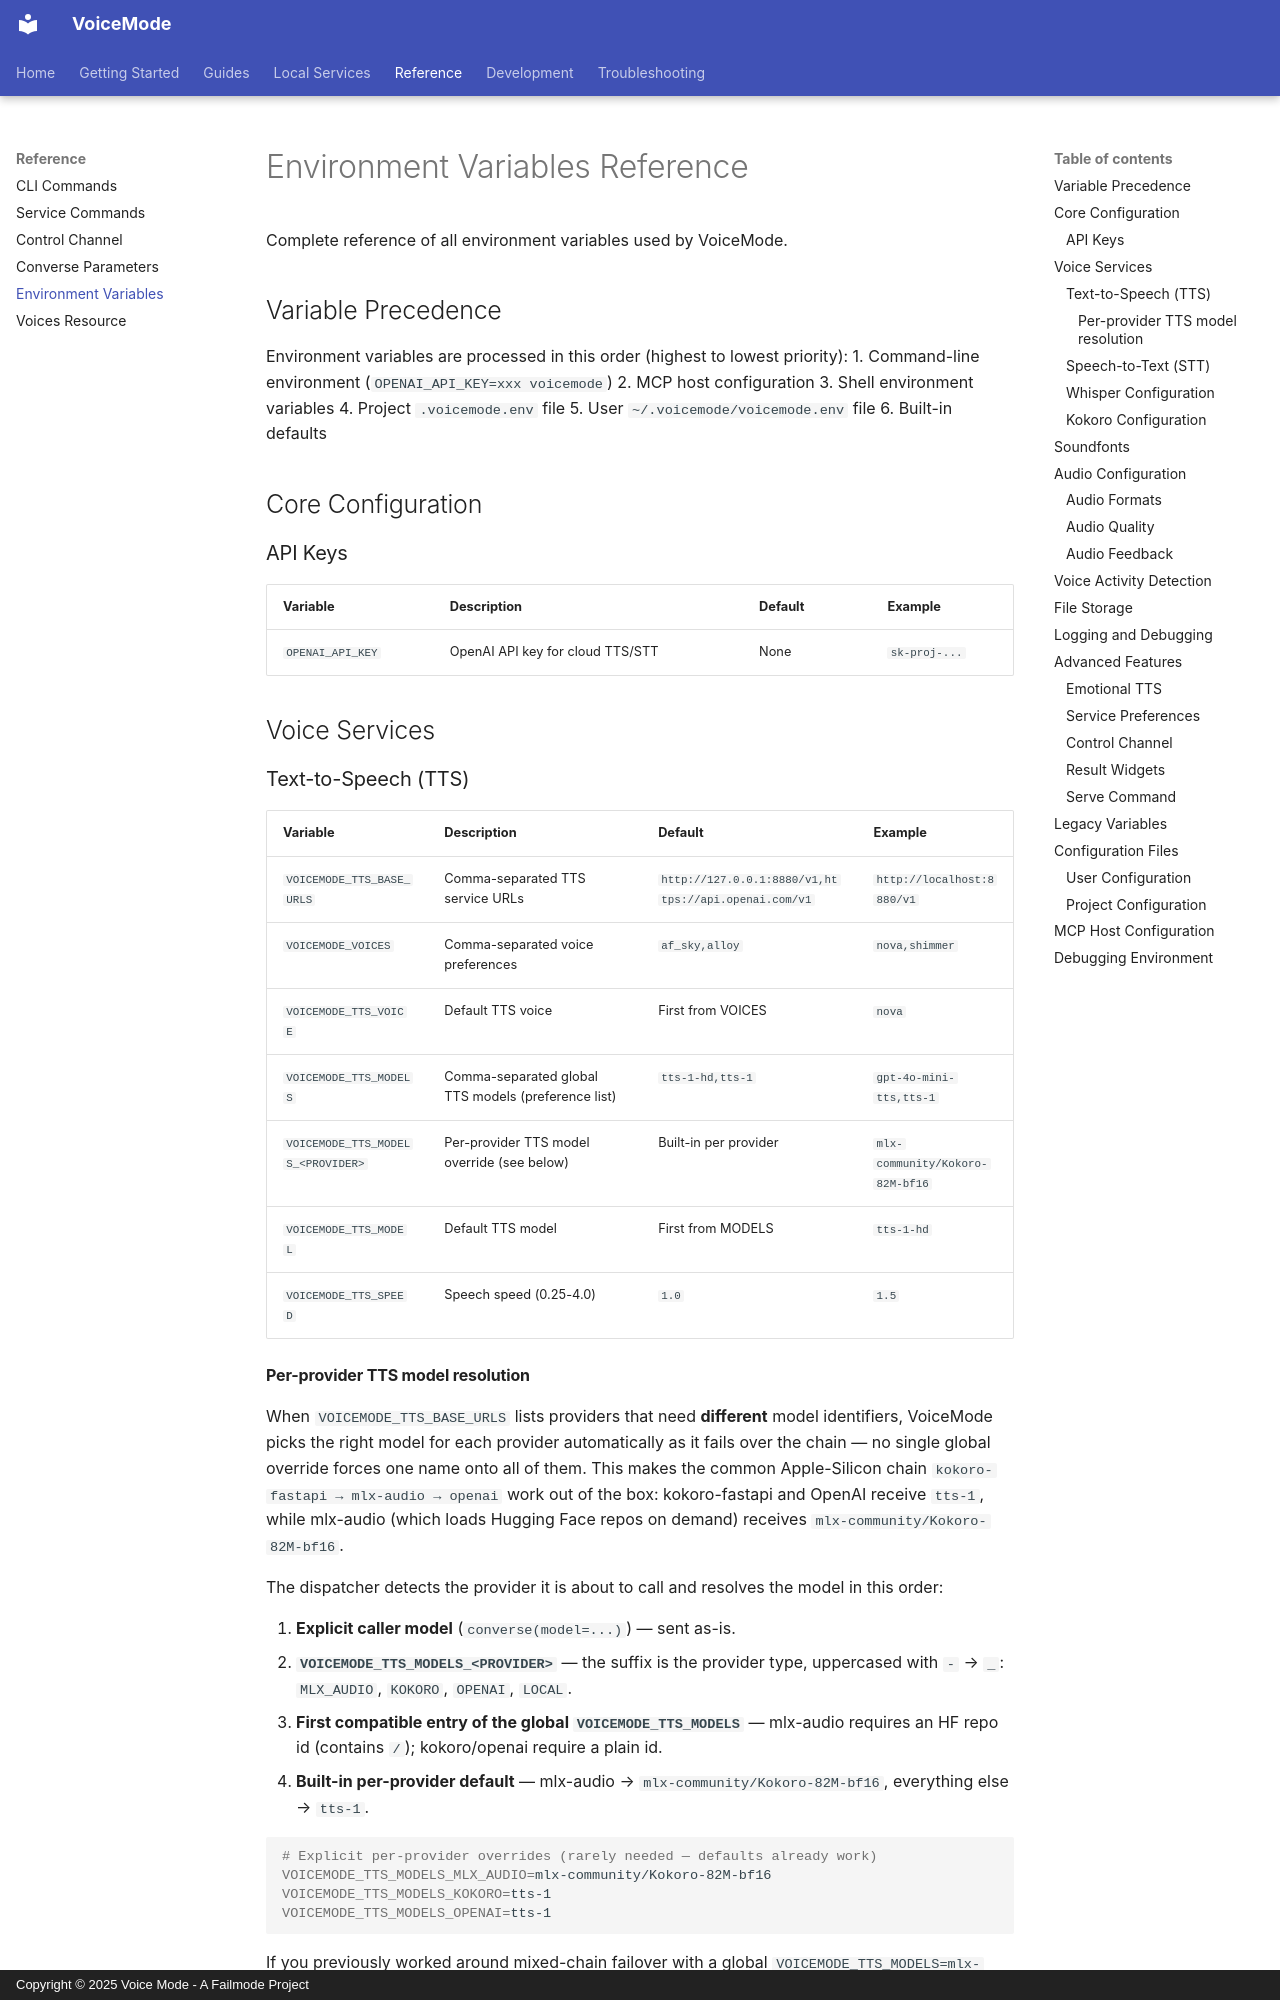

repository: mbailey/voicemode · page: reference/environment/index.html · generator: mkdocs · copyright: Copyright © 2025 Voice Mode - A Failmode Project

# Environment Variables Reference

Complete reference of all environment variables used by VoiceMode.

## Variable Precedence

Environment variables are processed in this order (highest to lowest priority):
1. Command-line environment (`OPENAI_API_KEY=xxx voicemode`)
2. MCP host configuration
3. Shell environment variables
4. Project `.voicemode.env` file
5. User `~/.voicemode/voicemode.env` file
6. Built-in defaults

## Core Configuration

### API Keys

| Variable | Description | Default | Example |
|----------|-------------|---------|---------|
| `OPENAI_API_KEY` | OpenAI API key for cloud TTS/STT | None | `sk-proj-...` |

## Voice Services

### Text-to-Speech (TTS)

| Variable | Description | Default | Example |
|----------|-------------|---------|---------|
| `VOICEMODE_TTS_BASE_URLS` | Comma-separated TTS service URLs | `http://127.0.0.1:8880/v1,https://api.openai.com/v1` | `http://localhost:8880/v1` |
| `VOICEMODE_VOICES` | Comma-separated voice preferences | `af_sky,alloy` | `nova,shimmer` |
| `VOICEMODE_TTS_VOICE` | Default TTS voice | First from VOICES | `nova` |
| `VOICEMODE_TTS_MODELS` | Comma-separated global TTS models (preference list) | `tts-1-hd,tts-1` | `gpt-4o-mini-tts,tts-1` |
| `VOICEMODE_TTS_MODELS_<PROVIDER>` | Per-provider TTS model override (see below) | Built-in per provider | `mlx-community/Kokoro-82M-bf16` |
| `VOICEMODE_TTS_MODEL` | Default TTS model | First from MODELS | `tts-1-hd` |
| `VOICEMODE_TTS_SPEED` | Speech speed (0.25-4.0) | `1.0` | `1.5` |
